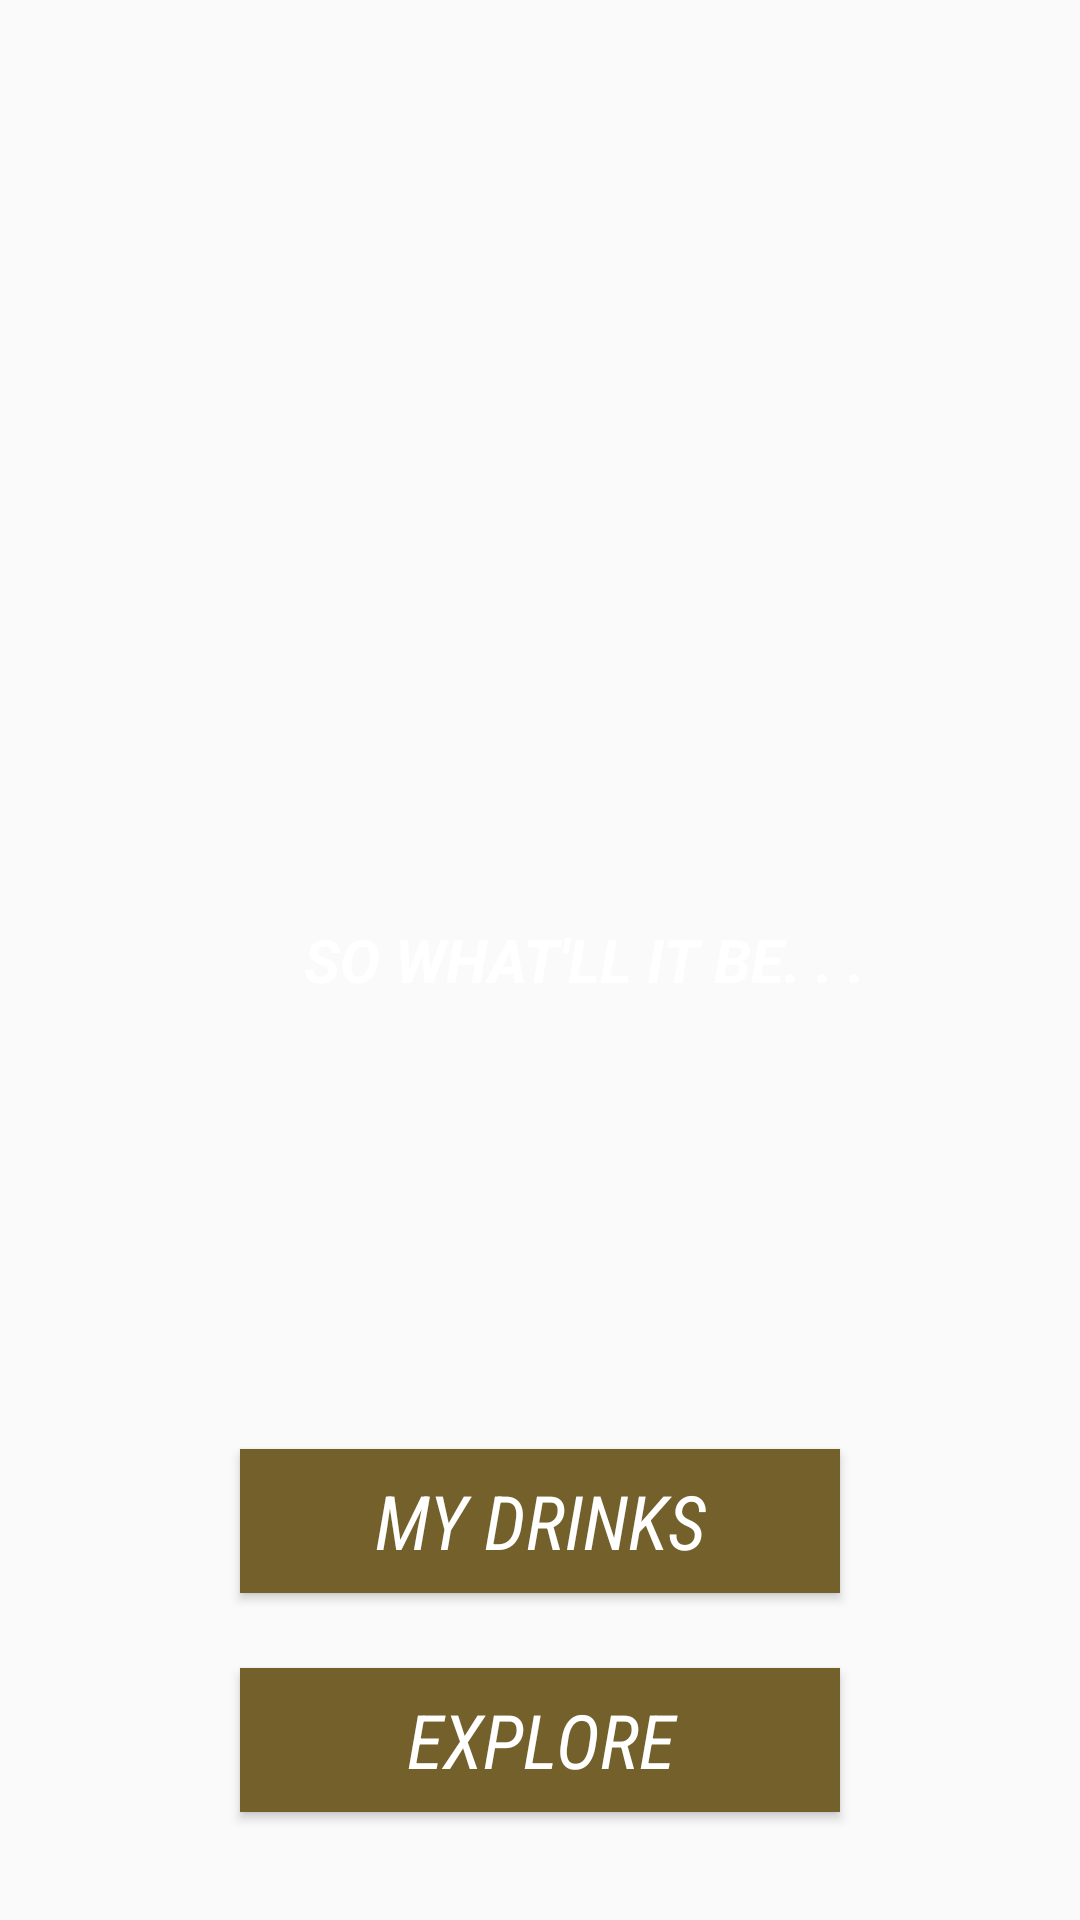

Produce the Android XML layout that renders to this screen, including the resource entries it uses.
<!-- AndroidManifest.xml: application theme AppTheme -->
<!-- res/layout/activity_main.xml -->
<?xml version="1.0" encoding="utf-8"?>
<RelativeLayout
    xmlns:android="http://schemas.android.com/apk/res/android"
    xmlns:tools="http://schemas.android.com/tools"
    android:layout_width="match_parent"
    android:layout_height="match_parent"
    android:background="@drawable/new_year_image"

    tools:context="com.example.gabekeyner.project_2.MainActivity">


    <Button
        android:id="@+id/my_drinks"
        android:layout_width="200dp"
        android:layout_height="wrap_content"
        android:layout_alignParentBottom="true"
        android:layout_alignStart="@+id/explore"
        android:layout_marginBottom="109dp"
        android:background="@color/colorPrimary"
        android:textColor="#ffff"
        android:text="@string/my_drinks"
        android:fontFamily="sans-serif-condensed"
        android:textSize="25sp"
        android:textStyle="italic"
        />

    <Button
        android:id="@+id/explore"
        android:layout_width="200dp"
        android:layout_height="wrap_content"
        android:layout_alignTop="@+id/my_drinks"
        android:layout_centerHorizontal="true"
        android:layout_marginTop="73dp"
        android:background="@color/colorPrimary"
        android:textColor="#ffff"
        android:text="@string/explore"
        android:textSize="25sp"
        android:textStyle="italic"
        android:fontFamily="sans-serif-condensed"/>

    <TextView
        android:id="@+id/Title"
        android:layout_width="wrap_content"
        android:layout_height="wrap_content"
        android:textAppearance="?android:attr/textAppearanceLarge"
        android:textSize="20sp"
        android:textStyle="bold|italic"
        android:text="      SO WHAT&apos;LL IT BE. . ."
        android:textColor="#ffffff"
        android:layout_centerVertical="true"
        android:layout_centerHorizontal="true"/>
</RelativeLayout>
<!-- resources referenced by this layout -->
<resources>
  <color name="colorPrimary">#73602a</color>
  <string name="explore">EXPLORE</string>
  <string name="my_drinks">MY DRINKS</string>
  <style name="AppTheme" parent="Theme.AppCompat.Light.DarkActionBar">
          
          <item name="colorPrimary">@color/colorPrimary</item>
          <item name="colorPrimaryDark">@color/colorPrimaryDark</item>
          <item name="colorAccent">@color/colorAccent</item>
      </style>
  <color name="colorPrimaryDark">#000000</color>
  <color name="colorAccent">#ffffff</color>
</resources>
